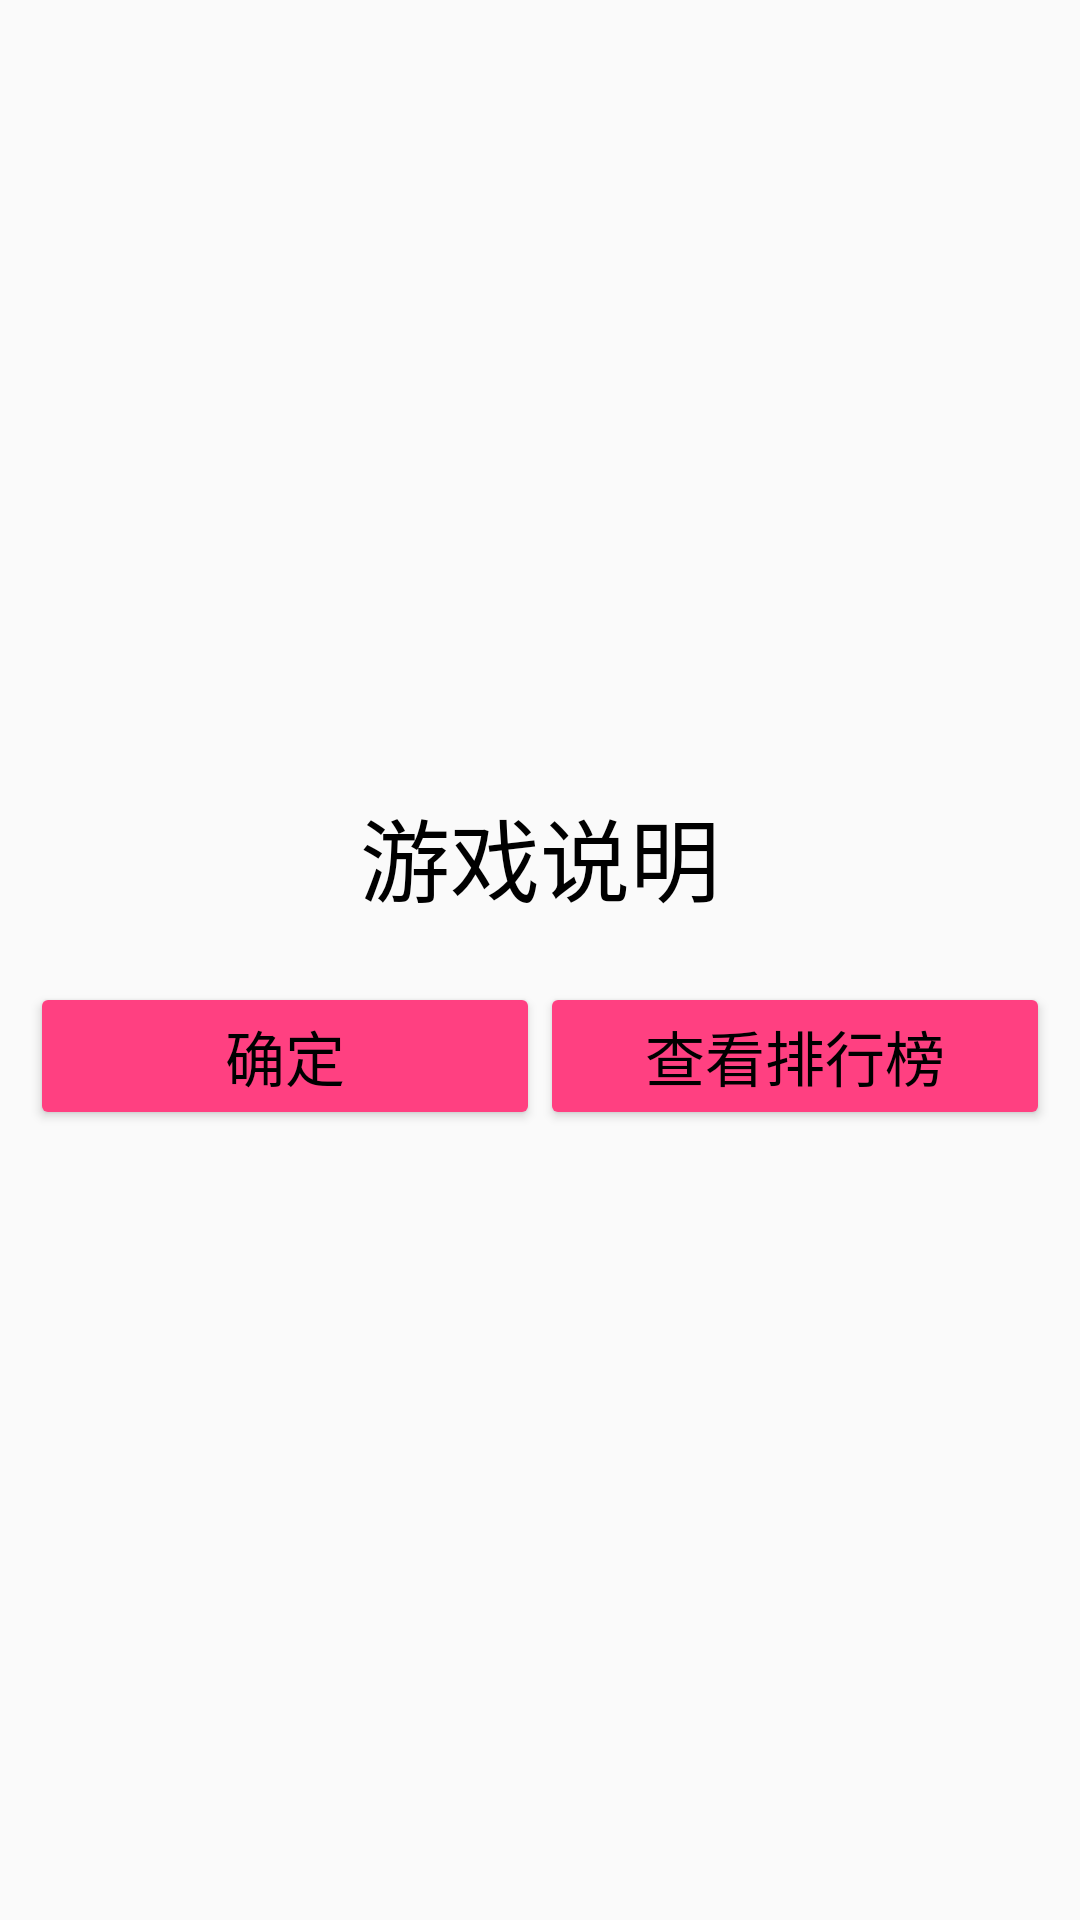

The Android layout XML behind this screen, and the referenced resources:
<!-- AndroidManifest.xml: application theme AppTheme -->
<!-- res/layout/dialog2.xml -->
<?xml version="1.0" encoding="utf-8"?>
<LinearLayout xmlns:android="http://schemas.android.com/apk/res/android"
    xmlns:tools="http://schemas.android.com/tools"
    android:layout_width="match_parent"
    android:layout_height="wrap_content"
    android:gravity="center"
    android:orientation="vertical"
    android:paddingBottom="10dip"
    android:paddingLeft="10dip"
    android:paddingRight="10dip"
    android:paddingTop="10dip"
    android:stretchColumns="*">

    <TextView
        android:id="@+id/dialogtitle"
        android:layout_width="match_parent"
        android:layout_height="wrap_content"
        android:gravity="center"
        android:text="@string/descriptions"
        android:textSize="30sp" />

    <TextView
        android:id="@+id/tv_intro"
        android:layout_width="match_parent"
        android:layout_height="wrap_content"
        android:gravity="center_vertical"
        android:textSize="15sp" />

    <LinearLayout
        android:layout_width="match_parent"
        android:layout_height="wrap_content"
        android:orientation="horizontal">

        <Button
            android:id="@+id/btSure"
            style="@style/Widget.AppCompat.Button.Colored"
            android:layout_width="0dip"
            android:layout_height="match_parent"
            android:layout_weight="1"
            android:gravity="center"
            android:text="@string/ok"
            tools:ignore="NestedWeights" />

        <Button
            android:id="@+id/btn_list"
            style="@style/Widget.AppCompat.Button.Colored"
            android:layout_width="0dip"
            android:layout_height="match_parent"
            android:layout_weight="1"
            android:gravity="center"
            android:text="@string/viewrank" />
    </LinearLayout>

</LinearLayout>
<!-- resources referenced by this layout -->
<resources>
  <string name="descriptions">游戏说明</string>
  <string name="ok">确定</string>
  <string name="viewrank">查看排行榜</string>
  <style name="AppTheme" parent="Theme.AppCompat.Light.NoActionBar">
          
          <item name="colorPrimary">@color/colorPrimary</item>
          <item name="colorPrimaryDark">@color/colorPrimaryDark</item>
          <item name="colorAccent">@color/colorAccent</item>
          <item name="android:textSize">20sp</item>
          <item name="android:textColor">@color/black</item>
      </style>
  <color name="colorPrimary">#3F51B5</color>
  <color name="colorPrimaryDark">#303F9F</color>
  <color name="colorAccent">#FF4081</color>
  <color name="black">#000000</color>
</resources>
